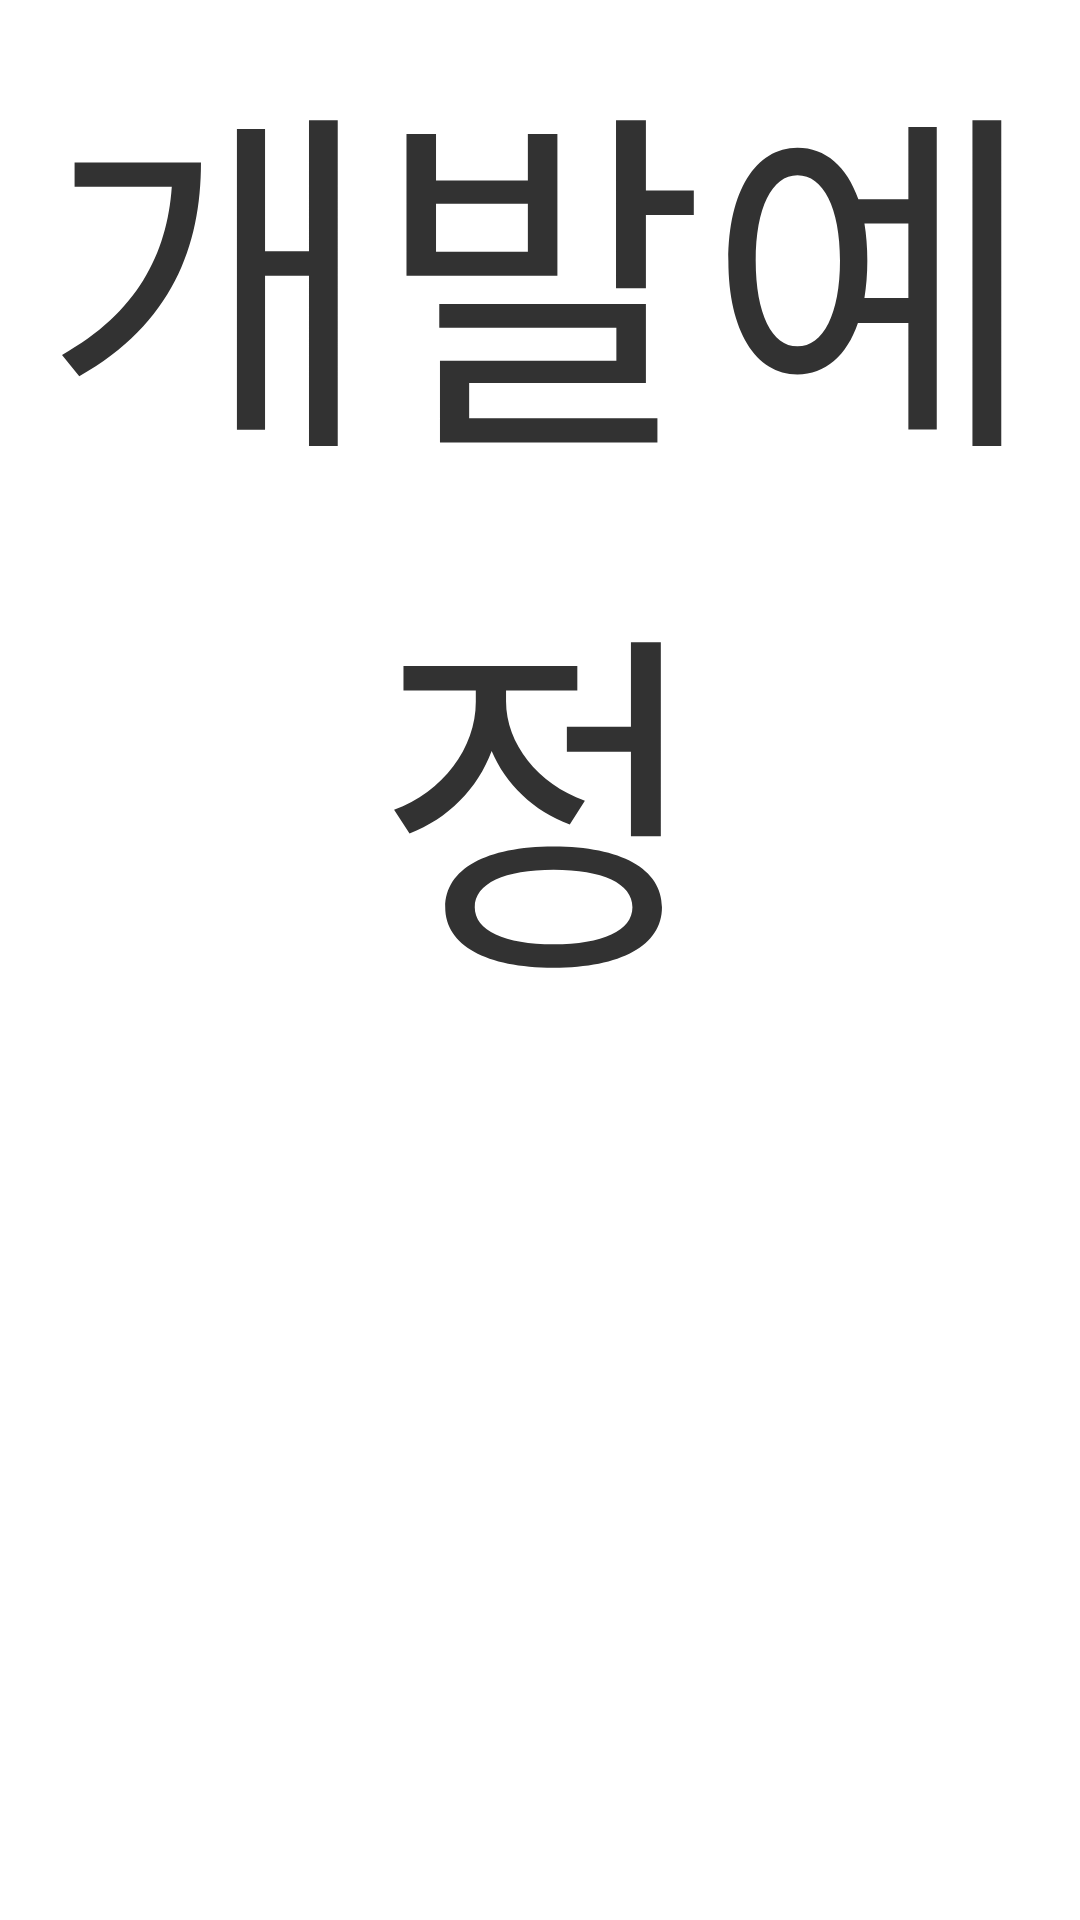

Produce the Android XML layout that renders to this screen, including the resource entries it uses.
<!-- AndroidManifest.xml: application theme AppTheme -->
<!-- res/layout/fragment_search_photo.xml -->
<LinearLayout xmlns:android="http://schemas.android.com/apk/res/android"
    xmlns:tools="http://schemas.android.com/tools"
    android:layout_width="match_parent"
    android:layout_height="match_parent"
    android:paddingBottom="@dimen/activity_vertical_margin"
    android:paddingLeft="@dimen/activity_horizontal_margin"
    android:paddingRight="@dimen/activity_horizontal_margin"
    android:paddingTop="@dimen/activity_vertical_margin"
    android:orientation="vertical" >

    <TextView
        android:layout_width="wrap_content"
        android:layout_height="wrap_content"
        android:gravity="center"
        android:layout_gravity="center|center_vertical"
        android:textSize="120sp"
        android:text="개발예정" />

</LinearLayout>
<!-- resources referenced by this layout -->
<resources>
  <style name="AppTheme" parent="AppBaseTheme">
          
      </style>
  <style name="AppBaseTheme" parent="android:Theme.Light">
          
      </style>
</resources>
